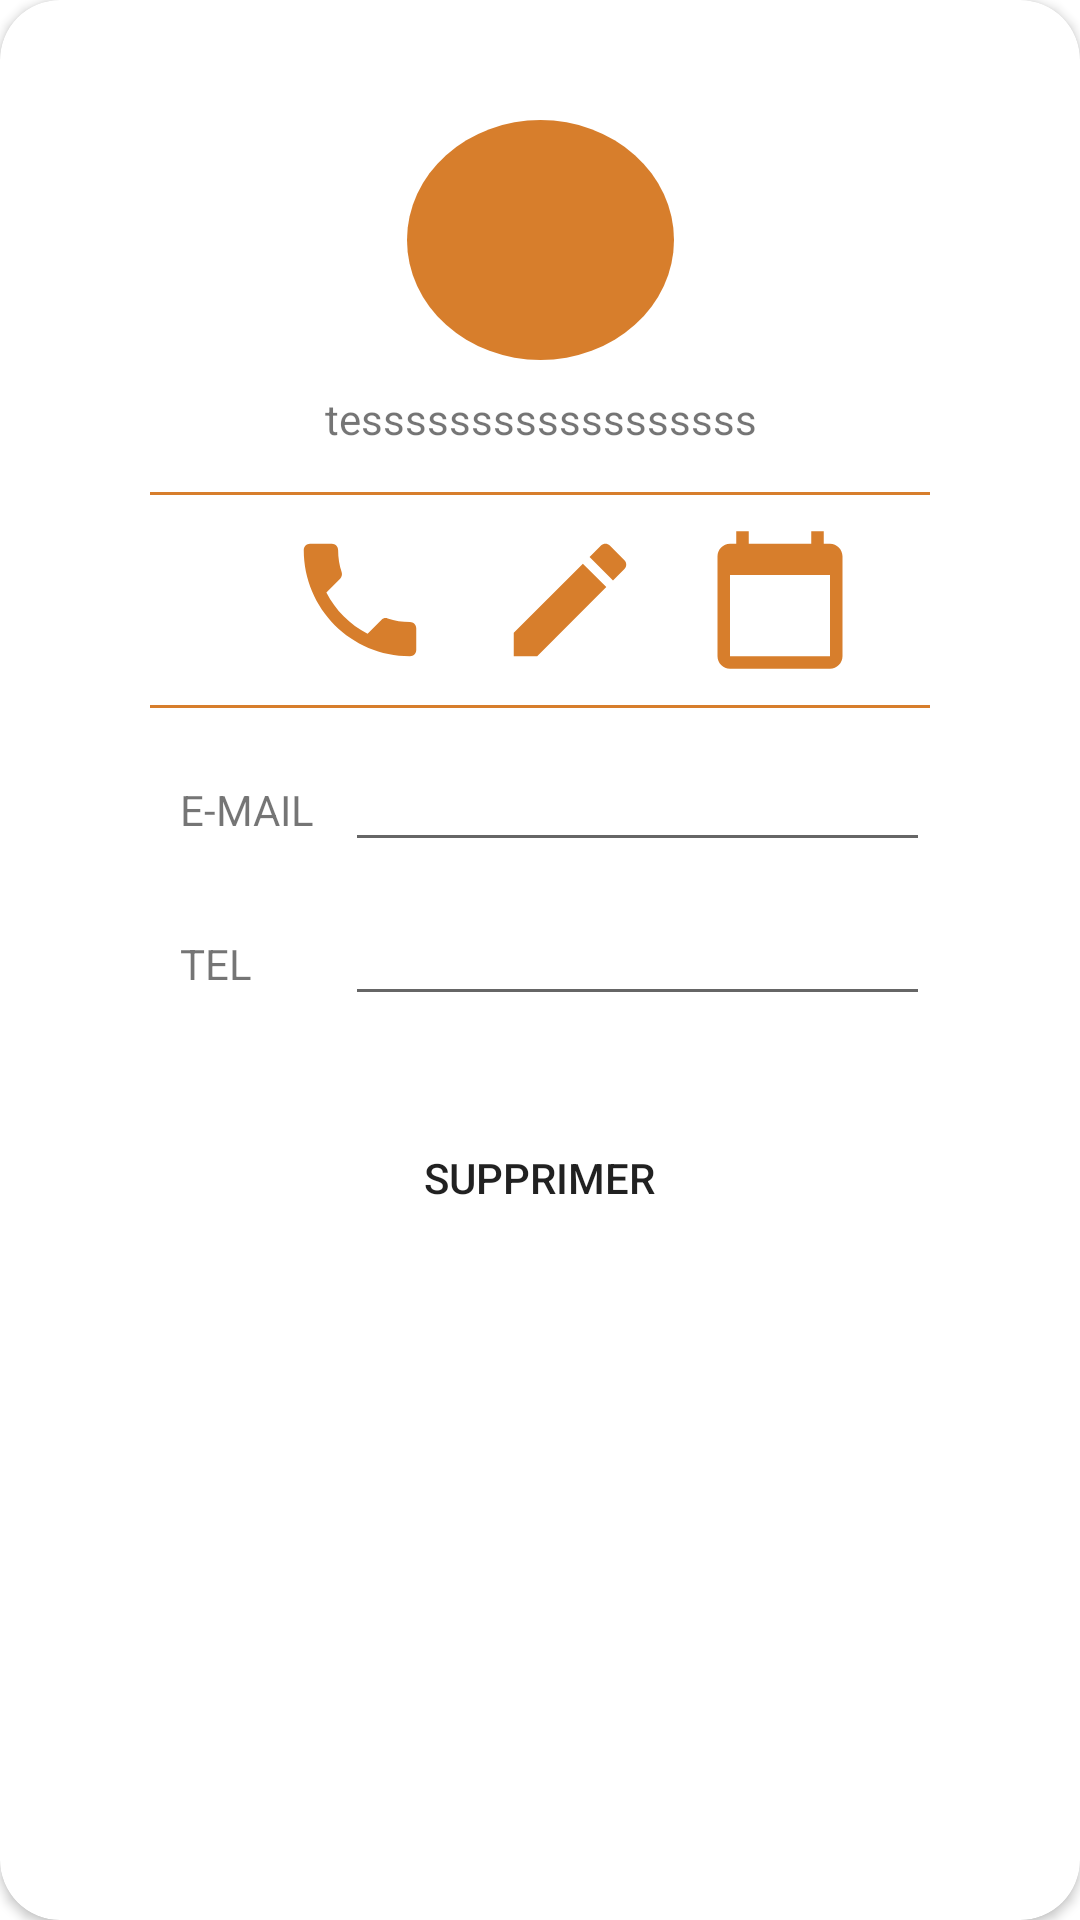

Here is an Android app screen rendered from its layout file. Give the layout XML and the strings, colors and styles it references.
<!-- AndroidManifest.xml: application theme Theme.HorseRiding -->
<!-- res/layout/activity_dialog_user_details.xml -->
<?xml version="1.0" encoding="utf-8"?>
<androidx.constraintlayout.widget.ConstraintLayout xmlns:android="http://schemas.android.com/apk/res/android"
    xmlns:app="http://schemas.android.com/apk/res-auto"
    xmlns:tools="http://schemas.android.com/tools"
    android:layout_width="match_parent"
    android:layout_height="wrap_content"
    tools:context=".dialog_user_details">
    <androidx.cardview.widget.CardView
        android:layout_width="match_parent"
        android:layout_height="match_parent"
        app:cardCornerRadius="20dp">

        <androidx.constraintlayout.widget.ConstraintLayout
            android:layout_width="match_parent"
            android:padding="40dp"
            android:layout_height="match_parent">

            <TextView
                android:id="@id/shapeuser"
                android:layout_width="89dp"
                android:layout_height="80dp"
                android:textAlignment="center"
                android:layout_marginBottom="10dp"
                android:background="@drawable/rounded_shape_user"
                app:layout_constraintBottom_toTopOf="@id/nameuser"
                app:layout_constraintEnd_toEndOf="parent"
                app:layout_constraintStart_toStartOf="parent"
                tools:layout_editor_absoluteY="16dp" />
            <TextView
                android:id="@id/nameuser"
                android:layout_width="wrap_content"
                android:layout_height="wrap_content"
                android:text="tessssssssssssssssss"
                android:layout_marginTop="10dp"
                app:layout_constraintStart_toStartOf="@id/shapeuser"
                app:layout_constraintEnd_toEndOf="@id/shapeuser"
                app:layout_constraintTop_toBottomOf="@id/shapeuser"
                />
            <View
                android:layout_marginRight="10dp"
                android:id="@id/line1"
                android:layout_marginTop="15dp"
                android:layout_marginLeft="10dp"
                android:layout_width="match_parent"
                android:layout_height="1dp"
                app:layout_constraintTop_toBottomOf="@id/nameuser"
                android:background="#D77E2C" />
            <LinearLayout
                android:layout_width="match_parent"
                android:id="@id/actionuser"
                android:layout_height="50dp"
                android:gravity="center"
                android:layout_marginTop="10dp"
                app:layout_constraintTop_toBottomOf="@id/line1"
                app:layout_constraintBottom_toTopOf="@id/line2">
                <ImageButton
                    android:id="@id/callbtn"
                    android:layout_marginLeft="20dp"
                    android:layout_width="wrap_content"
                    android:background="@color/white"
                    android:src="@drawable/ic_baseline_phone_50"
                    android:layout_height="wrap_content"
                    />
                <ImageButton
                    android:id="@id/editbtn"
                    android:layout_width="wrap_content"
                    android:layout_marginRight="20dp"
                    android:layout_marginLeft="20dp"
                    android:background="@color/white"
                    android:src="@drawable/ic_baseline_edit_50"
                    android:layout_height="wrap_content"
                    />
                <ImageButton
                    android:id="@id/calendarbtn"
                    android:layout_width="wrap_content"
                    android:background="@color/white"
                    android:src="@drawable/ic_baseline_calendar_today_50"
                    android:layout_height="wrap_content"
                    />

            </LinearLayout>

            <View
                android:layout_marginRight="10dp"
                android:id="@id/line2"
                android:layout_marginTop="10dp"
                android:layout_marginLeft="10dp"
                android:layout_width="match_parent"
                android:layout_height="1dp"
                app:layout_constraintTop_toBottomOf="@id/actionuser"
                android:background="#D77E2C" />
            <TextView
                android:layout_marginTop="20dp"
                android:layout_marginLeft="20dp"
                android:layout_width="wrap_content"
                android:layout_height="wrap_content"
                android:text="@string/e_mail"
                android:labelFor="@id/emailinput"
                app:layout_constraintBaseline_toBaselineOf="@id/emailinput"
                android:id="@id/emaillabel"
                app:layout_constraintStart_toStartOf="parent"
                app:layout_constraintTop_toBottomOf="@id/line2"/>
            <EditText
                app:layout_constraintStart_toEndOf="@id/emaillabel"
                android:layout_width="0dp"
                app:layout_constraintEnd_toEndOf="parent"
                android:text=""
                android:layout_marginLeft="10dp"
                android:maxLines="1"
                android:layout_marginTop="10dp"
                app:layout_constraintTop_toBottomOf="@id/line2"
                android:layout_height="wrap_content"
                android:layout_marginRight="10dp"
                android:id="@id/emailinput"/>
            <TextView
                android:layout_marginTop="20dp"
                android:layout_marginLeft="20dp"
                android:layout_width="wrap_content"
                android:layout_height="wrap_content"
                android:text="TEL"
                android:labelFor="@id/telephoneinput"
                app:layout_constraintBaseline_toBaselineOf="@id/telephoneinput"
                android:id="@id/telephonelabel"
                app:layout_constraintStart_toStartOf="parent"
                app:layout_constraintTop_toBottomOf="@id/emaillabel"
                />
            <EditText
                android:id="@id/telephoneinput"
                android:layout_width="0dp"
                android:layout_height="wrap_content"
                android:maxLines="1"
                app:layout_constraintEnd_toEndOf="parent"
                app:layout_constraintStart_toStartOf="@id/emailinput"
                app:layout_constraintTop_toBottomOf="@id/emailinput"
                android:layout_marginTop="10dp"
                android:layout_marginRight="10dp"
                />
            <LinearLayout
                android:layout_marginTop="30dp"
                android:layout_width="match_parent"
                android:layout_height="wrap_content"
                app:layout_constraintEnd_toEndOf="parent"
                android:gravity="center"
                app:layout_constraintTop_toBottomOf="@id/telephoneinput"
                app:layout_constraintStart_toStartOf="parent">
                <androidx.appcompat.widget.AppCompatButton
                    android:padding="10dp"
                    android:id="@+id/dltBtn"
                    android:layout_width="wrap_content"
                    android:layout_height="wrap_content"
                    android:background="@drawable/button"
                    android:text="@string/supprimer"/>
            </LinearLayout>



        </androidx.constraintlayout.widget.ConstraintLayout>

    </androidx.cardview.widget.CardView>


</androidx.constraintlayout.widget.ConstraintLayout>
<!-- resources referenced by this layout -->
<resources>
  <color name="white">#FFFFFFFF</color>
  <!-- drawable ic_baseline_calendar_today_50 (drawable) -->
  <vector android:height="50dp" android:tint="#D77E2C"
      android:viewportHeight="24" android:viewportWidth="24"
      android:width="50dp" xmlns:android="http://schemas.android.com/apk/res/android">
      <path android:fillColor="@android:color/white" android:pathData="M20,3h-1L19,1h-2v2L7,3L7,1L5,1v2L4,3c-1.1,0 -2,0.9 -2,2v16c0,1.1 0.9,2 2,2h16c1.1,0 2,-0.9 2,-2L22,5c0,-1.1 -0.9,-2 -2,-2zM20,21L4,21L4,8h16v13z"/>
  </vector>
  <!-- drawable ic_baseline_edit_50 (drawable) -->
  <vector android:height="50dp" android:tint="#D77E2C"
      android:viewportHeight="24" android:viewportWidth="24"
      android:width="50dp" xmlns:android="http://schemas.android.com/apk/res/android">
      <path android:fillColor="@android:color/white" android:pathData="M3,17.25V21h3.75L17.81,9.94l-3.75,-3.75L3,17.25zM20.71,7.04c0.39,-0.39 0.39,-1.02 0,-1.41l-2.34,-2.34c-0.39,-0.39 -1.02,-0.39 -1.41,0l-1.83,1.83 3.75,3.75 1.83,-1.83z"/>
  </vector>
  <!-- drawable ic_baseline_phone_50 (drawable) -->
  <vector android:height="50dp" android:tint="#D77E2C"
      android:viewportHeight="24" android:viewportWidth="24"
      android:width="50dp" xmlns:android="http://schemas.android.com/apk/res/android">
      <path android:fillColor="@android:color/white" android:pathData="M6.62,10.79c1.44,2.83 3.76,5.14 6.59,6.59l2.2,-2.2c0.27,-0.27 0.67,-0.36 1.02,-0.24 1.12,0.37 2.33,0.57 3.57,0.57 0.55,0 1,0.45 1,1V20c0,0.55 -0.45,1 -1,1 -9.39,0 -17,-7.61 -17,-17 0,-0.55 0.45,-1 1,-1h3.5c0.55,0 1,0.45 1,1 0,1.25 0.2,2.45 0.57,3.57 0.11,0.35 0.03,0.74 -0.25,1.02l-2.2,2.2z"/>
  </vector>
  <!-- drawable rounded_shape_user (drawable) -->
  <?xml version="1.0" encoding="utf-8"?>
  <shape
      xmlns:android="http://schemas.android.com/apk/res/android"
      android:shape="oval">
  
      <size
          android:height="60dp"
          android:width="60dp" />
  
      <solid android:color="#D77E2C" />
  
  </shape>
  <string name="e_mail">E-MAIL</string>
  <string name="supprimer">Supprimer</string>
  <style name="Theme.HorseRiding" parent="Theme.MaterialComponents.DayNight.NoActionBar">
          
          <item name="colorPrimary">@color/orange</item>
          <item name="colorPrimaryVariant">@color/black</item>
          <item name="colorOnPrimary">@color/white</item>
          
          <item name="colorSecondary">@color/teal_200</item>
          <item name="colorSecondaryVariant">@color/teal_700</item>
          <item name="colorOnSecondary">@color/black</item>
          
          <item name="android:statusBarColor" tools:targetApi="l">?attr/colorPrimaryVariant</item>
          
      </style>
  <color name="orange">#FFD77E2C</color>
  <color name="black">#FF000000</color>
  <color name="teal_200">#FF03DAC5</color>
  <color name="teal_700">#FF018786</color>
</resources>
